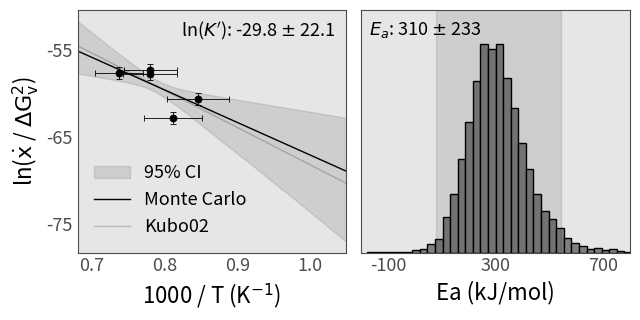

Write Python code to recreate this figure.
#######################################################
## .0. Load Libraries                            !!! ##
#######################################################
from argparse import ArgumentParser, Namespace
from dataclasses import dataclass
from pathlib import Path

import matplotlib.pyplot as plt
import numpy as np
from scipy import stats


#######################################################
## .1. Dataclasses                               !!! ##
#######################################################
@dataclass(frozen=True)
class RegressionResults:
    """
    Container for Monte Carlo Arrhenius regression statistics.

    Attributes:
        ea_samples (np.ndarray): Array of sampled Activation Energies [J/mol].
        ea_mean (float): Mean Activation Energy [J/mol].
        kp_geo_mean (float): Geometric mean of the pre-exponential factor.
        inv_t_mean (np.ndarray): Mean of 1/T samples [K^-1].
        inv_t_std (np.ndarray): Standard deviation of 1/T samples.
        lny_mean (np.ndarray): Mean of natural log growth rate samples.
        lny_std (np.ndarray): Standard deviation of log growth rate samples.
    """

    ea_samples: np.ndarray
    ea_mean: float
    kp_geo_mean: float
    lnk_std: float
    inv_t_mean: np.ndarray
    inv_t_std: np.ndarray
    lny_mean: np.ndarray
    lny_std: np.ndarray
    slope_samples: np.ndarray
    intercept_samples: np.ndarray


@dataclass(frozen=True)
class KuboConstants:
    """Thermodynamic constants for the Ringwoodite-Postspinel transition."""

    R: float = 8.314  # J/mol/K
    sigma_T: float = 30.0  # K uncertainty
    v_ringwoodite: float = 36.506e-6  # m^3/mol
    v_postspinel: float = 33.806e-6  # m^3/mol

    @property
    def dv(self) -> float:
        """Molar volume change [m^3/mol]."""
        return abs(self.v_postspinel - self.v_ringwoodite)


#######################################################
## .2. Logic                                     !!! ##
#######################################################
def parse_arguments() -> Namespace:
    """
    Handles command-line argument parsing for Kubo regression.

    Returns:
        argparse.Namespace: The parsed command-line arguments.
    """
    parser = ArgumentParser(description="Regress and visualize Kubo dataset.")
    parser.add_argument("--out-fig-dir", type=str, help="Output figure directory")

    return parser.parse_args()


def regress_kubo2002_dataset(n_monte_carlo: int = 10000) -> RegressionResults:
    """
    Performs Monte Carlo linear regression on the Kubo et al. (2002) dataset.

    Args:
        n_monte_carlo: Number of iterations for uncertainty propagation.

    Returns:
        RegressionResults: Dataclass containing mean values and distributions.
    """
    c = KuboConstants()

    # Experimental data (Kubo et al. 2002)
    t_c = np.array([1085, 1010, 1010, 960, 910])
    p_gpa = np.array([5.0, 5.4, 4.1, 5.1, 3.5])
    xdot_min = np.array([0.8e-8, 0.8e-8, 0.8e-8, 4.8e-11, 1.9e-10])
    xdot_max = np.array([2.6e-8, 2.6e-8, 2.6e-8, 1.5e-10, 6.2e-10])

    t_kelvin = t_c + 273.15
    p_pascal = p_gpa * 1e9

    ea_samples = np.zeros(n_monte_carlo)
    kp_samples = np.zeros(n_monte_carlo)
    invt_samples = np.zeros((n_monte_carlo, len(t_kelvin)))
    lny_samples = np.zeros((n_monte_carlo, len(t_kelvin)))
    slopes = np.zeros(n_monte_carlo)
    intercepts = np.zeros(n_monte_carlo)

    rng = np.random.default_rng(42)

    for i in range(n_monte_carlo):
        t_sample = rng.normal(t_kelvin, c.sigma_T)
        inv_t = 1.0 / t_sample

        log_xdot = rng.uniform(np.log(xdot_min), np.log(xdot_max))
        xdot = np.exp(log_xdot)

        gv = (p_pascal * c.dv) / c.v_postspinel
        lny = np.log(xdot / (gv**2))

        invt_samples[i, :] = inv_t
        lny_samples[i, :] = lny

        res_lin = stats.linregress(inv_t, lny)

        slopes[i] = float(res_lin.slope)  # type: ignore
        intercepts[i] = float(res_lin.intercept)  # type: ignore

        ea_samples[i] = -slopes[i] * c.R
        kp_samples[i] = np.exp(intercepts[i])

    lnk_mean = np.mean(intercepts)
    lnk_std = np.std(intercepts)

    res = RegressionResults(
        ea_samples=ea_samples,
        ea_mean=float(np.mean(ea_samples)),
        kp_geo_mean=float(np.exp(lnk_mean)),
        lnk_std=float(lnk_std),
        inv_t_mean=np.mean(invt_samples, axis=0),
        inv_t_std=np.std(invt_samples, axis=0),
        lny_mean=np.mean(lny_samples, axis=0),
        lny_std=np.std(lny_samples, axis=0),
        slope_samples=slopes,
        intercept_samples=intercepts,
    )

    print(f"    Mean E_a          = {res.ea_mean/1e3:.0f} ± {np.std(res.ea_samples)/1e3:.0f} kJ/mol")
    print(f"    Mean ln(K')       = {lnk_mean:.1f} ± {lnk_std:.1f}")
    print(f"    Geometric mean K' = {res.kp_geo_mean:.3e}")

    return res


def visualize(results: RegressionResults, out_path: Path) -> None:
    """
    Plots the Arrhenius fit and Activation Energy distribution.
    """
    r_const = 8.314
    ea_paper = 355e3

    plt.rcParams.update(
        {
            "figure.dpi": 300,
            "savefig.bbox": "tight",
            "axes.facecolor": "0.9",
            "axes.edgecolor": "#4D4D4D",
            "legend.frameon": False,
            "legend.facecolor": "0.9",
            "legend.loc": "upper left",
            "legend.fontsize": "small",
            "figure.autolayout": True,
            "axes.labelsize": 16,
            "xtick.labelsize": 13,
            "ytick.labelsize": 13,
            "xtick.color": "#4D4D4D",
            "ytick.color": "#4D4D4D",
        }
    )

    x_fit = np.linspace(0.00068, 0.00105, 200)
    y_fit = np.log(results.kp_geo_mean) - (results.ea_mean / r_const) * x_fit
    y_paper = np.mean(results.lny_mean) - (ea_paper / r_const) * (x_fit - np.mean(results.inv_t_mean))

    ea_std = np.std(results.ea_samples) / 1e3
    mean_ea_kj = results.ea_mean / 1e3

    lnk_label_val = np.log(results.kp_geo_mean)

    all_preds = results.intercept_samples[:, np.newaxis] + results.slope_samples[:, np.newaxis] * x_fit
    y_low = np.percentile(all_preds, 2.5, axis=0)
    y_high = np.percentile(all_preds, 97.5, axis=0)

    _, (ax1, ax2) = plt.subplots(1, 2, figsize=(6.5, 3.3))

    ax1.fill_between(1e3 * x_fit, y_low, y_high, color="black", alpha=0.1, label="95% CI", zorder=1)
    ax1.plot(1e3 * x_fit, y_fit, color="black", linewidth=1, label="Monte Carlo", zorder=2)
    ax1.plot(1e3 * x_fit, y_paper, color="black", linewidth=1, alpha=0.2, label="Kubo02", zorder=2)
    ax1.errorbar(
        1e3 * results.inv_t_mean,
        results.lny_mean,
        xerr=2 * 1e3 * results.inv_t_std,
        yerr=2 * results.lny_std,
        fmt="o",
        color="black",
        capsize=2,
        markeredgewidth=0.6,
        markersize=5,
        linewidth=0.6,
        zorder=3,
    )

    ax1.text(0.96, 0.96, f"ln($K'$): {lnk_label_val:.1f} $\\pm$ {2*results.lnk_std:.1f}", transform=ax1.transAxes, ha="right", va="top", fontsize=13)
    ax1.set_xlim(0.68, 1.05)
    ax1.set_xticks([0.7, 0.8, 0.9, 1.0])
    ax1.set_yticks([-55, -65, -75])
    ax1.set_xlabel("1000 / T (K$^{-1}$)")
    ax1.set_ylabel("ln($\\dot{\\mathrm{x}}$ / $\\Delta\\mathrm{G}_\\mathrm{v}^2$)")
    ax1.legend(fontsize=13, loc="lower left")
    ax1.tick_params(axis="both", which="both", length=0)

    ax2.hist(results.ea_samples / 1e3, bins=50, color="gray", edgecolor="black")
    ax2.axvspan(mean_ea_kj - 2 * ea_std, mean_ea_kj + 2 * ea_std, color="black", alpha=0.1)
    ax2.text(0.03, 0.96, f"$E_a$: {mean_ea_kj:.0f} $\\pm$ {2*ea_std:.0f}", transform=ax2.transAxes, ha="left", va="top", fontsize=13)
    ax2.set_xlim(-200, 800)
    ax2.set_ylim(0, 1300)
    ax2.set_xticks([-100, 300, 700])
    ax2.set_yticks([])
    ax2.set_xlabel("Ea (kJ/mol)")
    ax2.tick_params(axis="both", which="both", length=0)

    plt.savefig(out_path)


#######################################################
## .3. Main                                      !!! ##
#######################################################
def main() -> None:
    """Main execution path."""
    args = parse_arguments()
    out_dir = Path(args.out_fig_dir) if args.out_fig_dir else Path("./figures")
    out_path = out_dir / "regression.png"

    if out_path.exists():
        return

    out_path.parent.mkdir(parents=True, exist_ok=True)

    print(" .. Processing Kubo et al. (2002) Dataset")
    results = regress_kubo2002_dataset()
    visualize(results, out_path)
    print(f" -> {out_path}")


if __name__ == "__main__":
    main()
